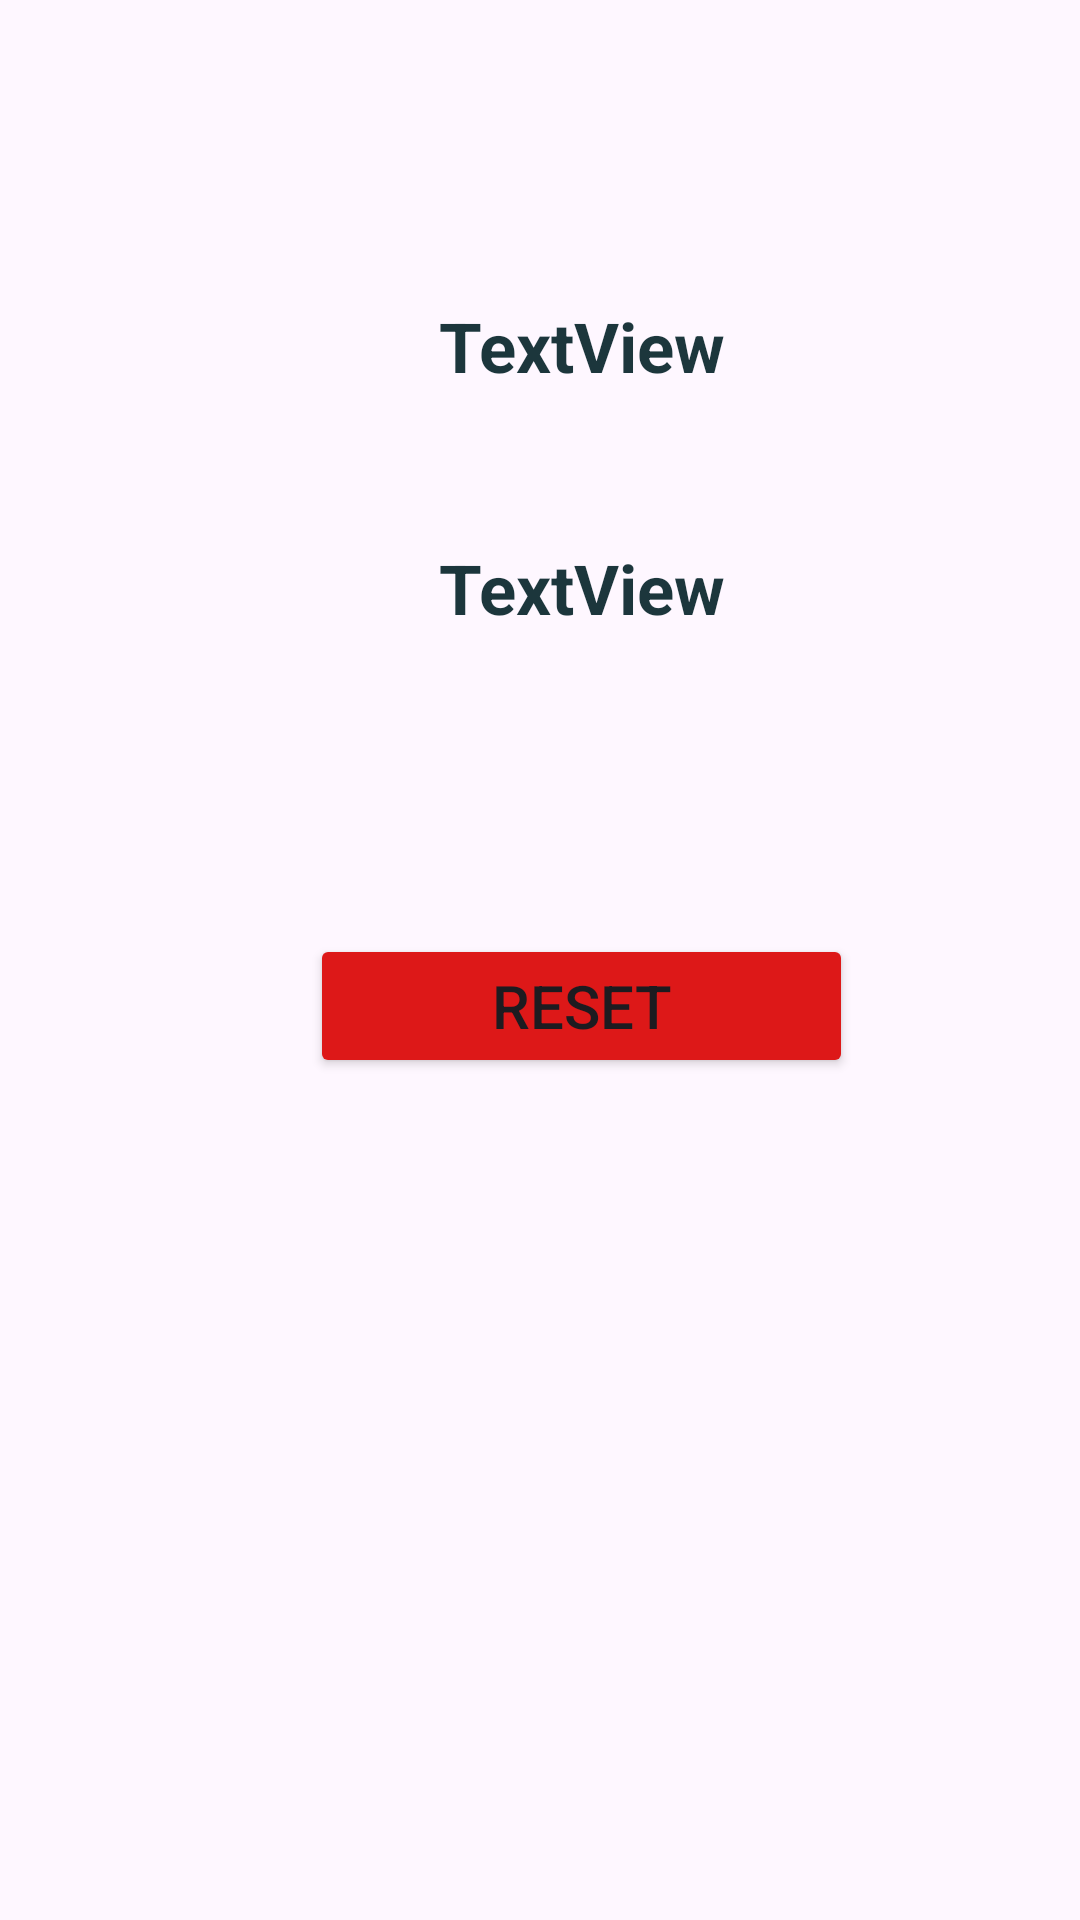

Layout XML and referenced resources for this Android screen:
<!-- AndroidManifest.xml: application theme Theme.ToDo1 -->
<!-- res/layout/activity_result.xml -->
<?xml version="1.0" encoding="utf-8"?>
<LinearLayout xmlns:android="http://schemas.android.com/apk/res/android"
    xmlns:app="http://schemas.android.com/apk/res-auto"
    xmlns:tools="http://schemas.android.com/tools"
    android:id="@+id/main"
    android:layout_width="match_parent"
    android:layout_height="match_parent"
    android:orientation="vertical"
    tools:context=".ResultActivity">

    <TextView
        android:id="@+id/feedBack"
        android:layout_width="wrap_content"
        android:layout_height="wrap_content"
        android:layout_gravity="center_horizontal"
        android:layout_marginLeft="14dp"
        android:layout_marginTop="100dp"
        android:textStyle="bold"
        android:textColor="#1C363C"
        android:textSize="23sp"

        android:text="TextView" />

    <TextView
        android:id="@+id/result_score"
        android:layout_width="wrap_content"
        android:layout_height="wrap_content"
        android:layout_gravity="center_horizontal"
        android:layout_marginLeft="14dp"
        android:layout_marginTop="50dp"
        android:text="TextView"
        android:textColorLink="#F10707"
        android:textStyle="bold"
        android:textColor="#1C363C"
        android:textSize="23sp" />

    <Button
        android:id="@+id/reset"
        android:layout_width="181dp"
        android:layout_height="wrap_content"
        android:layout_gravity="center_horizontal"
        android:layout_marginLeft="14dp"
        android:layout_marginTop="100dp"
        android:backgroundTint="#DD1818"
        android:text="Reset"
        android:shadowColor="#DD1818"
        android:textColorLink="#DD1818"
        android:textSize="20sp" />
</LinearLayout>
<!-- resources referenced by this layout -->
<resources>
  <style name="Theme.ToDo1" parent="Base.Theme.ToDo1" />
  <style name="Base.Theme.ToDo1" parent="Theme.Material3.DayNight.NoActionBar">
          
          
      </style>
</resources>
